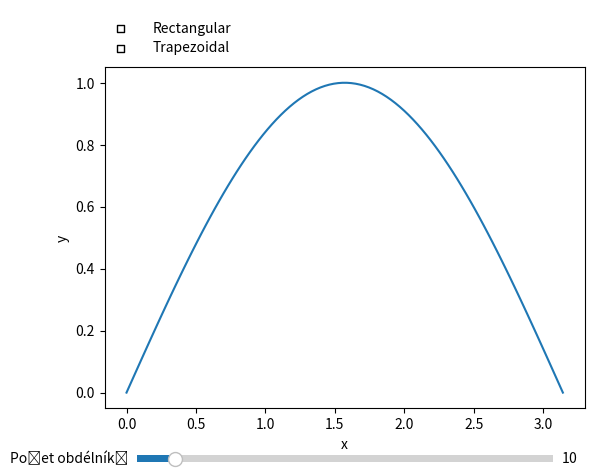

Write the Python code that produced this figure.
import numpy as np
import matplotlib.pyplot as plt
from matplotlib.widgets import Slider, CheckButtons
from matplotlib.patches import Rectangle, Polygon

def g(x):                                       # definice funkce
    return (x)**2                               # např. x^2
def f(x):                                       # definice funkce
    return np.sin(x)                            # např. sinus

a = 0                                           # interval pro integraci
b = np.pi

n_points = 100                                  # počet bodů pro vykreslení funkce
x_vals = np.linspace(a, b, n_points)
y_vals = f(x_vals)


options = ['Rectangular', 'Trapezoidal']        # seznam popisků pro checkboxy
initial_state = [False, False]                  # počáteční stav checkboxů

# různé způsoby
def integral_obdel0(x, dx, n_rects):            # výpočet určitého integrálu
    heights = f(x)                              # výška obdélníků jako funkční hodnota levého bodu
    integral = np.sum(heights * dx)
    rectangles = [Rectangle((x[i], 0), dx, heights[i], edgecolor='black', facecolor='blue', alpha=0.3) for i in range(n_rects)]
    return integral, rectangles, []

def integral_obdel(x, dx, n_rects):             # výpočet určitého integrálu
    xp = (x[:-1]+ x[1:]) / 2
    heights = f(xp)                             # výška obdélníků jako funkční hodnota středu intervalu
    integral = np.sum(heights * dx)
    rectangles = [Rectangle((x[i], 0), dx, heights[i], edgecolor='black', facecolor='blue', alpha=0.2) for i in range(n_rects)]
    lines = [Rectangle((xp[i], 0), 0, heights[i], edgecolor='b', facecolor='none', alpha=0.07) for i in range(n_rects)]
    return integral, rectangles, lines

def integral_licho(x, dx, n_rects):             # výpočet určitého integrálu
    y = f(x)
    heights = (y[:-1] + y[1:]) / 2              # výška obdélníků jako aritmetický průměr krajních hodnot
    integral = np.sum(heights * dx)
    rectangles = [Polygon([(x[i],0), (x[i],y[i]), (x[i+1],y[i+1]), (x[i+1],0)], 
                       closed=True, edgecolor='black', facecolor='red', alpha=0.2) for i in range(n_rects)]
    return integral, rectangles

def update(val):                                # vytvoření a aktualizace grafu
    n_rects = int(slider.val)
    ax.clear()
    ax.plot(x_vals, y_vals, label='f(x)')
    y_max = ax.get_ylim()[1]
    dx = (b - a) / n_rects
    x = np.linspace(a, b, n_rects + 1)
    if check.get_status()[0]:
        integral, rectangles, lines = integral_obdel(x, dx, n_rects)
        for rect in rectangles:                 # obdélníky
            ax.add_patch(rect)
        for line in lines:                      # středy obdélníků
            ax.add_patch(line)
        ax.text(0.5 * (a + b), 0.3*y_max, f'Rectangular = {integral:.4f}', fontsize=12, ha='center')

    if check.get_status()[1]:
        integral, rectangles = integral_licho(x, dx, n_rects)
        for rect in rectangles:                 # lichoběžníky
            ax.add_patch(rect)
        ax.text(0.5 * (a + b), 0.2*y_max, f'Trapezoidal = {integral:.4f}', fontsize=12, ha='center')

    #ax.grid(True)
    plt.draw()

fig, ax = plt.subplots()                        # vytvoření grafu
check_ax = plt.axes([0.1, 0.88, 0.5, 0.12], frameon=False)   # vytvoření checkboxů do nového objektu axes
check = CheckButtons(check_ax, options, initial_state)

plt.subplots_adjust(left=0.15, bottom=0.17)     # poloha hlavního grafu

# vytvoření posuvníku do nového objektu axes
slider = Slider(plt.axes([0.2, 0.05, 0.65, 0.03]), 'Počet obdélníků', 1, 100, valinit=10, valstep=1)
slider.on_changed(update)
check.on_clicked(update)

update(None)                                    # prvotní inicializace grafu
ax.set_xlabel('x')
ax.set_ylabel('y')

plt.show()
